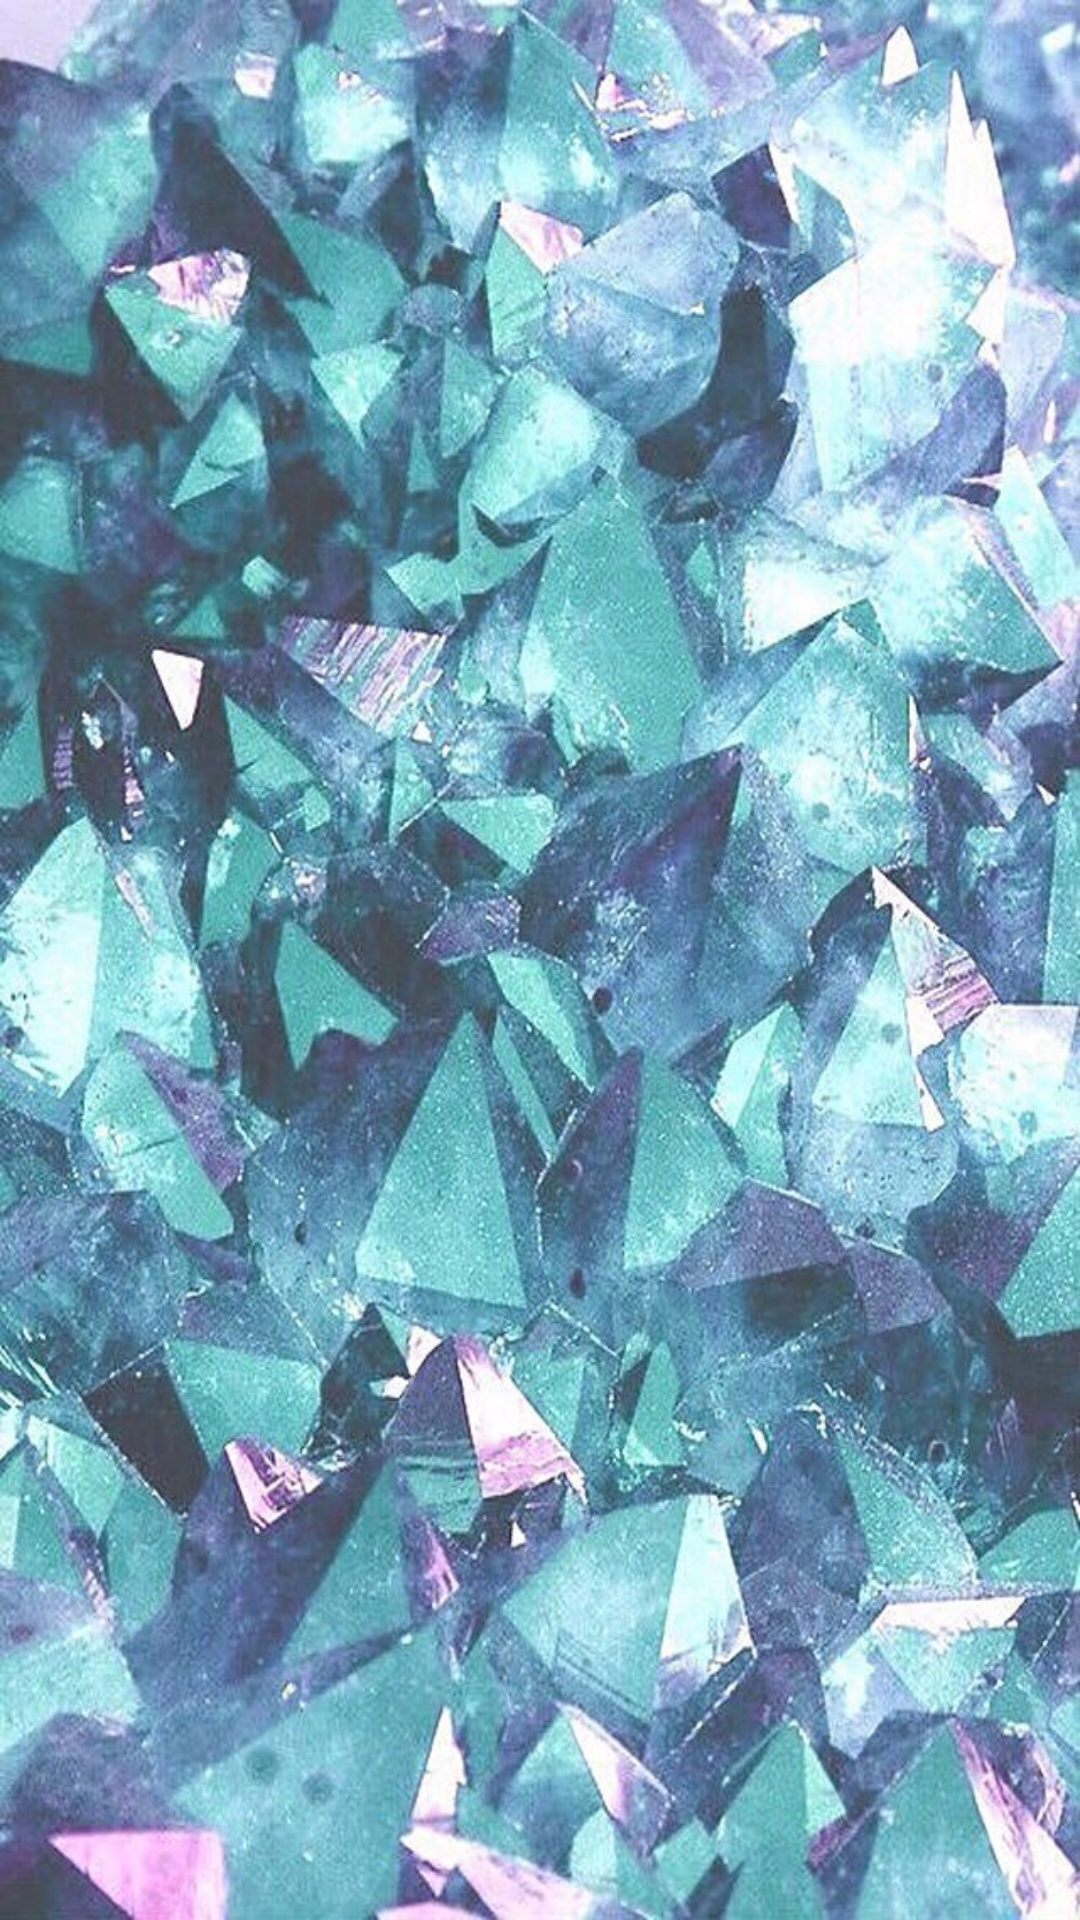

Here is an Android app screen rendered from its layout file. Give the layout XML and the strings, colors and styles it references.
<!-- AndroidManifest.xml: application theme AppTheme -->
<!-- res/layout/activity_technician.xml -->
<?xml version="1.0" encoding="utf-8"?>
<LinearLayout xmlns:android="http://schemas.android.com/apk/res/android"
    xmlns:app="http://schemas.android.com/apk/res-auto"
    xmlns:tools="http://schemas.android.com/tools"
    android:id="@+id/activity_register"
    android:layout_width="match_parent"
    android:layout_height="match_parent"
    android:orientation="vertical"
    android:background="@drawable/bluecolorbest"
    tools:context=".UI.Technician">


    
        
        
        
        

        
            
            
            
            
            
            
            
            

            
                
                
                
                
                
                
            
                
                
                
                
                
                
                
                
                
                
                

            
                
                
                
                
                
                
                
                
                
                
                
                

            
                
                
                
                
                
                
                
                
                
                
                
                
                

            
                
                
                
                
                
                
                
                
                
                
                
                
                


            
                
                
                
                
                
                
                
                
                
                
                

            
                
                
                
                
                
                
                
                    
                    
                    
                    
                
                    
                    
                    
                    
                    
            

            

                
                
                
                
                
                
                
                
                
        

    

</LinearLayout>
<!-- resources referenced by this layout -->
<resources>
  <color name="colorPrimaryDark">#FFA000</color>
  <!-- drawable bluecolorbest: jpg bitmap (drawable, 178325 bytes) -->
  <style name="AppTheme" parent="Theme.AppCompat.Light.DarkActionBar">
          
          <item name="colorPrimary">@color/colorPrimary</item>
          <item name="colorPrimaryDark">@color/colorPrimaryDark</item>
          <item name="colorAccent">@color/colorAccent</item>
      </style>
  <color name="colorPrimary">#FFC107</color>
  <color name="colorAccent">#FF4081</color>
</resources>
